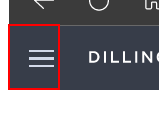
Task: Sourcerer is a bot that assists research by extracting key research points (words/phrases/topics) from web articles and linking them to external references (Wikipedia page, YouTube videos, and journal articles).
Workflow: Dillinger

Step 1: click on the link

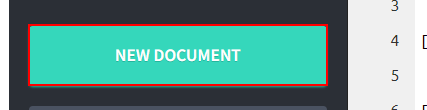
Step 2: click on the link 'New Document'
